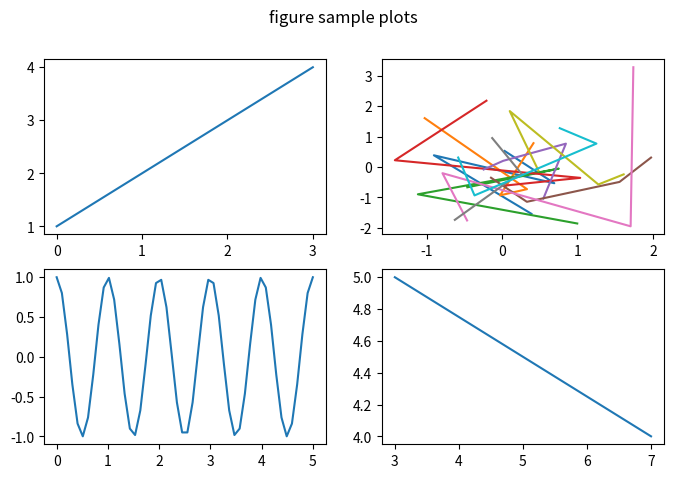

Source code (Python):
'''
Created on 2020. 2. 4.

[redacted]
'''

# numpy : python에서 사용되는 리스트형태의 수치 처리 모듈
import numpy as np
import matplotlib.pyplot as plt

# 도화지 2행 2열로 나눠서 사용
#fig :도화지
#ax_lst : 그래프 한개
fig, ax_lst = plt.subplots(2, 2, figsize=(8,5))
fig.suptitle("figure sample plots")
ax_lst[0][0].plot([1,2,3,4])
ax_lst[0][1].plot(np.random.randn(4,10),
                  np.random.randn(4,10))
ax_lst[1][0].plot(np.linspace(0.0, 5.0),
                  np.cos(2 * np.pi * np.linspace(0.0, 5.0)))
ax_lst[1][1].plot([3,7], [5,4])
plt.show()